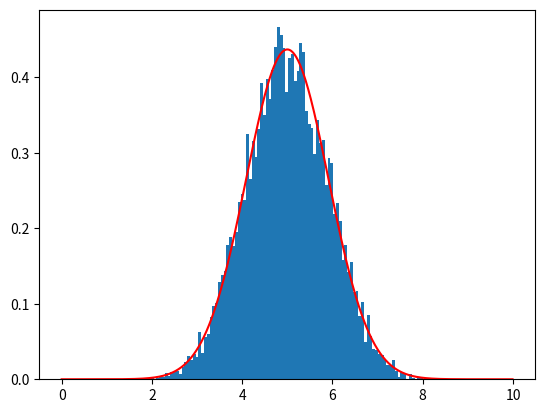

Generate this figure with matplotlib:
import numpy as np
import matplotlib.pyplot as plt

def gaussian(x,mu,sigma):
    return 1/(np.sqrt(2*np.pi)*sigma)*np.exp(-(x-mu)**2/(2*sigma**2))

N=10
Nsim=10000

x=np.empty(N)
y=np.empty(Nsim)

for i in range(Nsim):
    x=np.random.random_sample(N)
    y[i]=np.sum(x)
    

mu=N/2
sigma=np.sqrt(N/12)
xp=np.arange(0,N,0.01)
yp=gaussian(xp,mu,sigma)
    
plt.hist(y,bins=100,density='True')    
plt.plot(xp,yp,c='red')